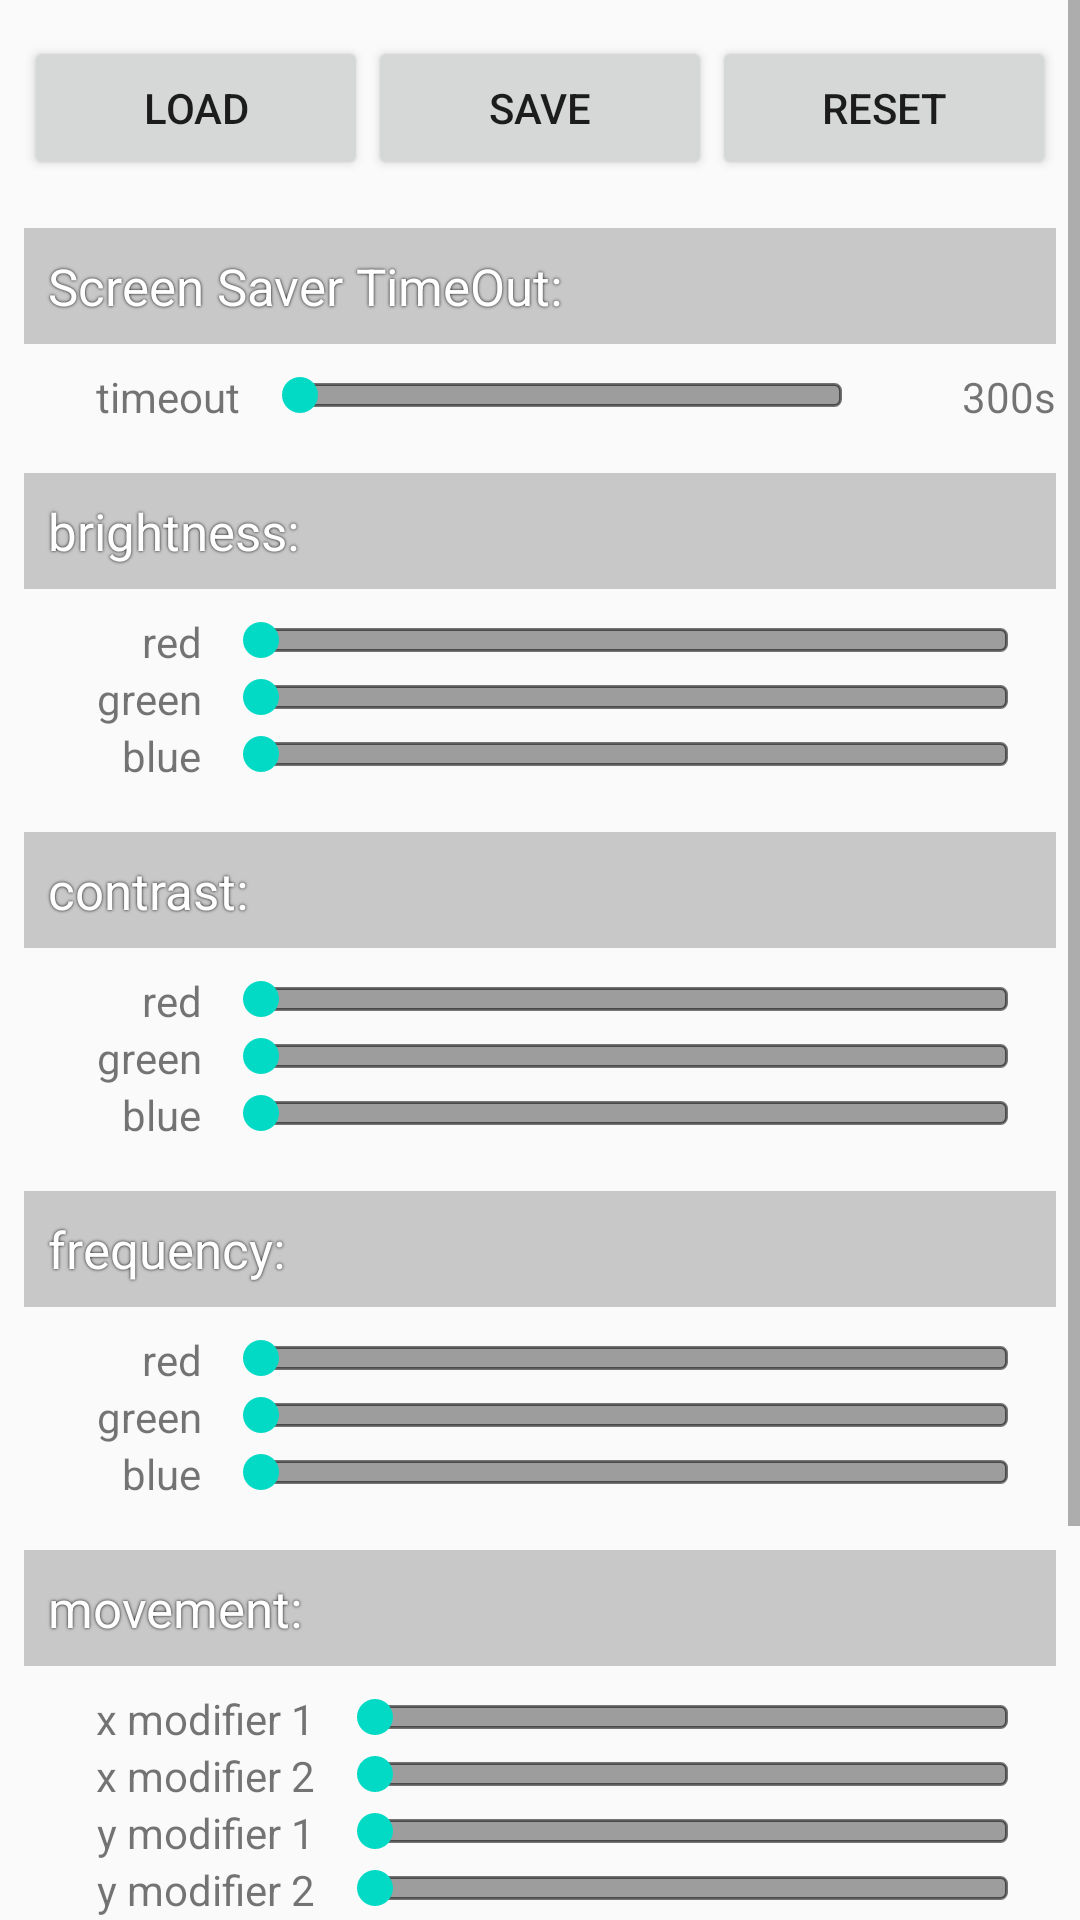

Reconstruct the res/layout file that produces this screen, plus the resources it refers to.
<!-- AndroidManifest.xml: application theme AppTheme -->
<!-- res/layout/settingsvalues.xml -->
<?xml version="1.0" encoding="utf-8"?>
<ScrollView
    xmlns:android="http://schemas.android.com/apk/res/android"
    android:layout_width="fill_parent"
    android:layout_height="fill_parent"
    android:layout_weight="1.0" >

    <LinearLayout
        android:orientation="vertical"
        android:layout_width="fill_parent"
        android:layout_height="fill_parent"
        android:padding="8dp" >

        
        <LinearLayout
            style="@style/ButtonBar" >

            <Button
                style="@style/HeaderButton"
                android:id="@+id/LibraryButton"
                android:text="@string/button_effect_library" />

            <Button
                style="@style/HeaderButton"
                android:id="@+id/SaveButton"
                android:text="@string/button_save" />

            <Button
                style="@style/HeaderButton"
                android:id="@+id/ResetButton"
                android:text="@string/button_load_defaults" />

        </LinearLayout>

        
        <LinearLayout
            android:orientation="vertical"
            android:layout_width="fill_parent"
            android:layout_height="0dp"
            android:layout_weight="0.65" >

            <TextView
                style="@style/HeaderView"
                android:text="@string/label_timeout" />

            <TableLayout
                android:layout_width="match_parent"
                android:layout_height="wrap_content"
                android:layout_margin="0dp"
                android:padding="0dp"
                android:stretchColumns="1">

                    <TableRow>

                        <TextView
                            android:id="@+id/tv_timeout"
                            style="@style/TableLayoutLabel"
                            android:text="@string/timeout" />

                        <SeekBar
                            android:id="@+id/sb_timeout"
                            style="@style/TableSeekBar" />

                        <TextView
                            android:id="@+id/tv_timeoutValue"
                            style="@style/TableLayoutLabel"
                            android:text="300s" />

                    </TableRow>

            </TableLayout>

        </LinearLayout>

        

        <LinearLayout
            android:orientation="vertical"
            android:layout_width="fill_parent"
            android:layout_height="0dp"
            android:layout_weight="1.0" >

            <TextView
                style="@style/HeaderView"
                android:text="@string/label_color" />

            <TableLayout
                android:layout_width="match_parent"
                android:layout_height="wrap_content"
                android:layout_margin="0dp"
                android:padding="0dp"
                android:stretchColumns="1">

                <TableRow android:layout_width="wrap_content">
                    <TextView
                        style="@style/TableLayoutLabel"
                        android:text="@string/red" />

                    <SeekBar
                        style="@style/TableSeekBar"
                        android:id="@+id/RedAmountSeekBar" />
                </TableRow>
                <TableRow>
                    <TextView
                        style="@style/TableLayoutLabel"
                        android:text="@string/green" />

                    <SeekBar
                        style="@style/TableSeekBar"
                        android:id="@+id/GreenAmountSeekBar" />
                </TableRow>
                <TableRow>
                    <TextView
                        style="@style/TableLayoutLabel"
                        android:text="@string/blue" />

                    <SeekBar
                        style="@style/TableSeekBar"
                        android:id="@+id/BlueAmountSeekBar" />
                </TableRow>
            </TableLayout>
        </LinearLayout>

        <LinearLayout
            android:orientation="vertical"
            android:layout_width="fill_parent"
            android:layout_height="0dp"
            android:layout_weight="1.0" >

            <TextView
                style="@style/HeaderView"
                android:text="@string/label_contrast" />

            <TableLayout
                android:layout_width="match_parent"
                android:layout_height="wrap_content"
                android:layout_margin="0dp"
                android:padding="0dp"
                android:stretchColumns="1">

                <TableRow>
                    <TextView
                        style="@style/TableLayoutLabel"
                        android:text="@string/red" />

                    <SeekBar
                        style="@style/TableSeekBar"
                        android:id="@+id/RedIntensitySeekBar" />
                </TableRow>
                <TableRow>
                    <TextView
                        style="@style/TableLayoutLabel"
                        android:text="@string/green" />

                    <SeekBar
                        style="@style/TableSeekBar"
                        android:id="@+id/GreenIntensitySeekBar" />
                </TableRow>
                <TableRow>
                    <TextView
                        style="@style/TableLayoutLabel"
                        android:text="@string/blue" />

                    <SeekBar
                        style="@style/TableSeekBar"
                        android:id="@+id/BlueIntensitySeekBar" />
                </TableRow>
            </TableLayout>
        </LinearLayout>

        <LinearLayout
            android:orientation="vertical"
            android:layout_width="fill_parent"
            android:layout_height="0dp"
            android:layout_weight="1.0" >

            <TextView
                style="@style/HeaderView"
                android:text="@string/label_frequency" />

            <TableLayout
                android:layout_width="match_parent"
                android:layout_height="wrap_content"
                android:layout_margin="0dp"
                android:padding="0dp"
                android:stretchColumns="1">

                <TableRow>
                    <TextView
                        style="@style/TableLayoutLabel"
                        android:text="@string/red" />

                    <SeekBar
                        style="@style/TableSeekBar"
                        android:id="@+id/RedWavelengthSeekBar" />
                </TableRow>
                <TableRow>
                    <TextView
                        style="@style/TableLayoutLabel"
                        android:text="@string/green" />

                    <SeekBar
                        style="@style/TableSeekBar"
                        android:id="@+id/GreenWavelengthSeekBar" />
                </TableRow>
                <TableRow>
                    <TextView
                        style="@style/TableLayoutLabel"
                        android:text="@string/blue" />

                    <SeekBar
                        style="@style/TableSeekBar"
                        android:id="@+id/BlueWavelengthSeekBar" />
                </TableRow>
            </TableLayout>
        </LinearLayout>

        
        <LinearLayout
            android:orientation="vertical"
            android:layout_width="fill_parent"
            android:layout_height="0dp"
            android:layout_weight="1.0" >

            <TextView
                style="@style/HeaderView"
                android:text="@string/label_movement" />

            <TableLayout
                android:layout_width="match_parent"
                android:layout_height="wrap_content"
                android:layout_margin="0dp"
                android:padding="0dp"
                android:stretchColumns="1">

                <TableRow>
                    <TextView
                        style="@style/TableLayoutLabel"
                        android:text="@string/label_x_move_modifier_1" />

                    <SeekBar
                        style="@style/TableSeekBar"
                        android:id="@+id/XMove1SeekBar" />
                </TableRow>
                <TableRow>
                    <TextView
                        style="@style/TableLayoutLabel"
                        android:text="@string/label_x_move_modifier_2" />

                    <SeekBar
                        style="@style/TableSeekBar"
                        android:id="@+id/XMove2SeekBar" />
                </TableRow>
                <TableRow>
                    <TextView
                        style="@style/TableLayoutLabel"
                        android:text="@string/label_y_move_modifier_1" />

                    <SeekBar
                        style="@style/TableSeekBar"
                        android:id="@+id/YMove1SeekBar" />
                </TableRow>
                <TableRow>
                    <TextView
                        style="@style/TableLayoutLabel"
                        android:text="@string/label_y_move_modifier_2" />

                    <SeekBar
                        style="@style/TableSeekBar"
                        android:id="@+id/YMove2SeekBar" />
                </TableRow>
            </TableLayout>
        </LinearLayout>

        
        <LinearLayout
            android:orientation="vertical"
            android:layout_width="fill_parent"
            android:layout_height="0dp"
            android:layout_weight="1.0" >

            <TextView
                style="@style/HeaderView"
                android:text="@string/label_shape" />

            <TableLayout
                android:layout_width="match_parent"
                android:layout_height="wrap_content"
                android:layout_margin="0dp"
                android:padding="0dp"
                android:stretchColumns="1">

                <TableRow>
                    <TextView
                        style="@style/TableLayoutLabel"
                        android:layout_margin="0dp"
                        android:layout_gravity="center_vertical"
                        android:text="@string/label_size" />
                    <SeekBar
                        style="@style/TableSeekBar"
                        android:id="@+id/SizeSeekBar" />
                </TableRow>
                <TableRow>
                    <TextView
                        style="@style/TableLayoutLabel"
                        android:text="@string/label_x_move_modifier_1" />

                    <SeekBar
                        style="@style/TableSeekBar"
                        android:id="@+id/XShape1SeekBar" />
                </TableRow>
                <TableRow>
                    <TextView
                        style="@style/TableLayoutLabel"
                        android:text="@string/label_x_move_modifier_2" />

                    <SeekBar
                        style="@style/TableSeekBar"
                        android:id="@+id/XShape2SeekBar" />
                </TableRow>
                <TableRow>
                    <TextView
                        style="@style/TableLayoutLabel"
                        android:text="@string/label_y_move_modifier_1" />

                    <SeekBar
                        style="@style/TableSeekBar"
                        android:id="@+id/YShape1SeekBar" />
                </TableRow>
                <TableRow>
                    <TextView
                        style="@style/TableLayoutLabel"
                        android:text="@string/label_y_move_modifier_2" />

                    <SeekBar
                        style="@style/TableSeekBar"
                        android:id="@+id/YShape2SeekBar" />
                </TableRow>
            </TableLayout>
        </LinearLayout>

    </LinearLayout>

</ScrollView>
<!-- resources referenced by this layout -->
<resources>
  <string name="blue">blue</string>
  <string name="button_effect_library">load</string>
  <string name="button_load_defaults">reset</string>
  <string name="button_save">save</string>
  <string name="green">green</string>
  <string name="label_color">brightness:</string>
  <string name="label_contrast">contrast:</string>
  <string name="label_frequency">frequency:</string>
  <string name="label_movement">movement:</string>
  <string name="label_shape">shape:</string>
  <string name="label_size">base size</string>
  <string name="label_timeout">Screen Saver TimeOut:</string>
  <string name="label_x_move_modifier_1">x modifier 1</string>
  <string name="label_x_move_modifier_2">x modifier 2</string>
  <string name="label_y_move_modifier_1">y modifier 1</string>
  <string name="label_y_move_modifier_2">y modifier 2</string>
  <string name="red">red</string>
  <string name="timeout">timeout</string>
  <style name="ButtonBar">
          <item name="android:orientation">horizontal</item>
          <item name="android:layout_width">fill_parent</item>
          <item name="android:layout_height">wrap_content</item>
          <item name="android:layout_marginTop">4dp</item>
      </style>
  <style name="HeaderButton">
          <item name="android:gravity">center</item>
          <item name="android:layout_width">fill_parent</item>
          <item name="android:layout_height">wrap_content</item>
          <item name="android:layout_weight">1.0</item>
          <item name="android:singleLine">true</item>
      </style>
  <style name="HeaderView">
          <item name="android:layout_width">fill_parent</item>
          <item name="android:layout_height">wrap_content</item>
          <item name="android:textColor">#ffffff</item>
          <item name="android:textSize">17sp</item>
          <item name="android:shadowColor">#000000</item>
          <item name="android:shadowRadius">2.0</item>
          <item name="android:shadowDx">0.0</item>
          <item name="android:shadowDy">0.0</item>
          <item name="android:background">#33000000</item>
          <item name="android:padding">8dp</item>
          <item name="android:layout_marginTop">16dp</item>
          <item name="android:layout_marginBottom">8dp</item>
      </style>
  <style name="TableLayoutLabel">
          <item name="android:layout_width">wrap_content</item>
          <item name="android:layout_height">wrap_content</item>
          <item name="android:layout_gravity">center_vertical</item>
          <item name="android:gravity">right</item>
          <item name="android:paddingLeft">24dp</item>
      </style>
  <style name="TableSeekBar">
          <item name="android:layout_width">fill_parent</item>
          <item name="android:layout_height">wrap_content</item>
          <item name="android:progressDrawable">@drawable/seekbar_track</item>
          <item name="android:layout_marginLeft">4dp</item>
      </style>
  <style name="AppTheme" parent="Theme.AppCompat.Light.DarkActionBar">
          
          <item name="colorPrimary">@color/colorPrimary</item>
          <item name="colorPrimaryDark">@color/colorPrimaryDark</item>
          <item name="colorAccent">@color/colorAccent</item>
      </style>
  <!-- not gathered from this repository: default colours our renderer supplied (Android Studio template values) -->
  <color name="colorPrimary">#FF6200EE</color>
  <color name="colorPrimaryDark">#FF3700B3</color>
  <color name="colorAccent">#FF03DAC5</color>
</resources>
